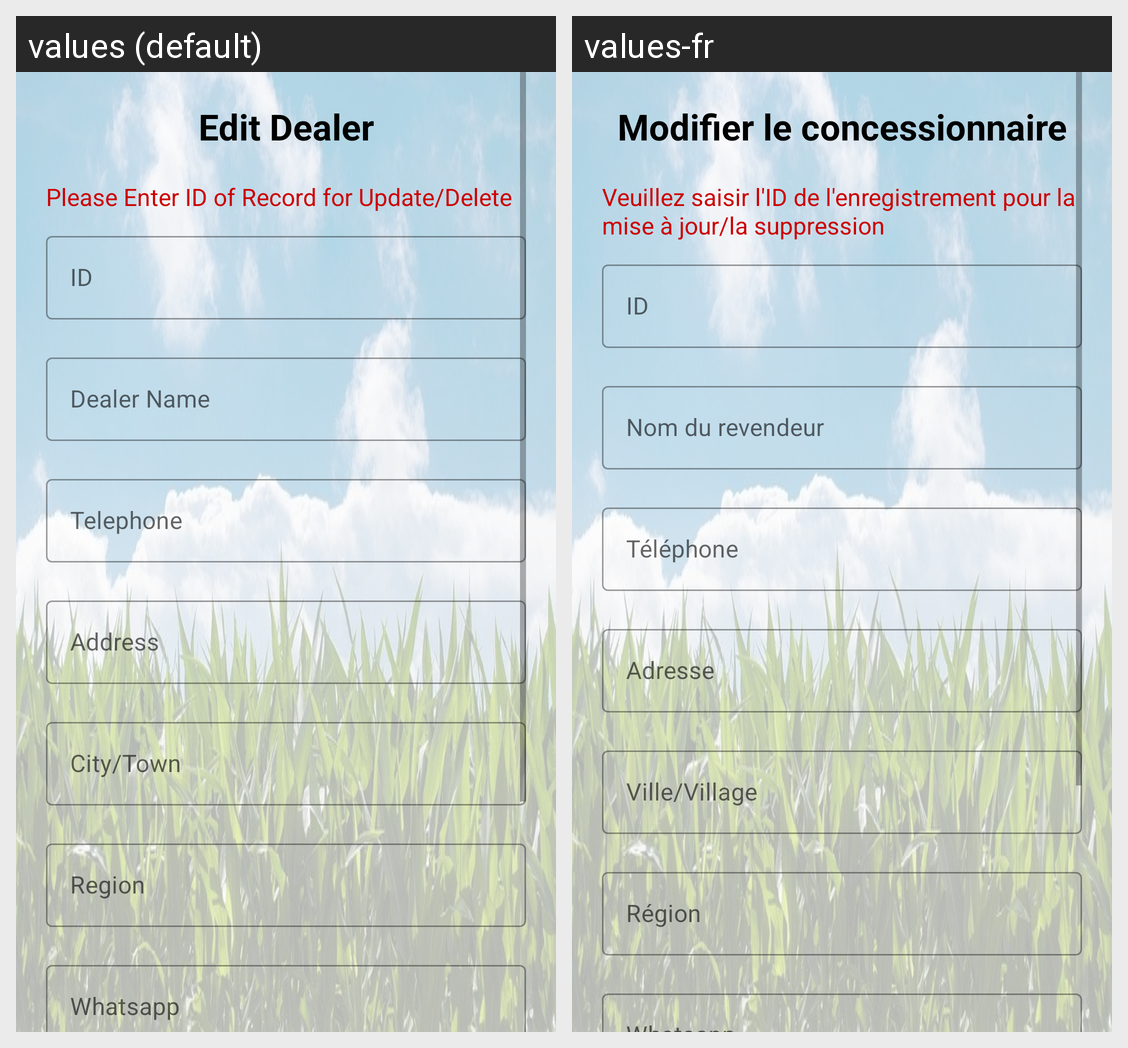

Here is an Android app screen in its default locale and in the app's own translations. Write out the translated-string differences for the strings that appear on this screen.
Android screen res/layout/dealer_details_form.xml rendered under 2 locales, left to right: values (default), values-fr. Device: Nexus 5 (rendered at 1080×1920; each locale shown at half size, 540×960, under a caption strip naming it); theme Theme.IGrow.
Strings drawn on this screen, with the default value and each locale's value (text and hints the layout hard-codes, and strings that could not be matched under every locale, appear in the picture but are not listed):

edit_dealer
  values: Edit Dealer
  values-fr: Modifier le concessionnaire

please_enter_id_of_record_for_update
  values: Please Enter ID of Record for Update/Delete
  values-fr: Veuillez saisir l'ID de l'enregistrement pour la mise à jour/la suppression

id
  values: ID
  values-fr: ID

dealer_name
  values: Dealer Name
  values-fr: Nom du revendeur

telephone
  values: Telephone
  values-fr: Téléphone

address
  values: Address
  values-fr: Adresse

city_town
  values: City/Town
  values-fr: Ville/Village

region
  values: Region
  values-fr: Région
